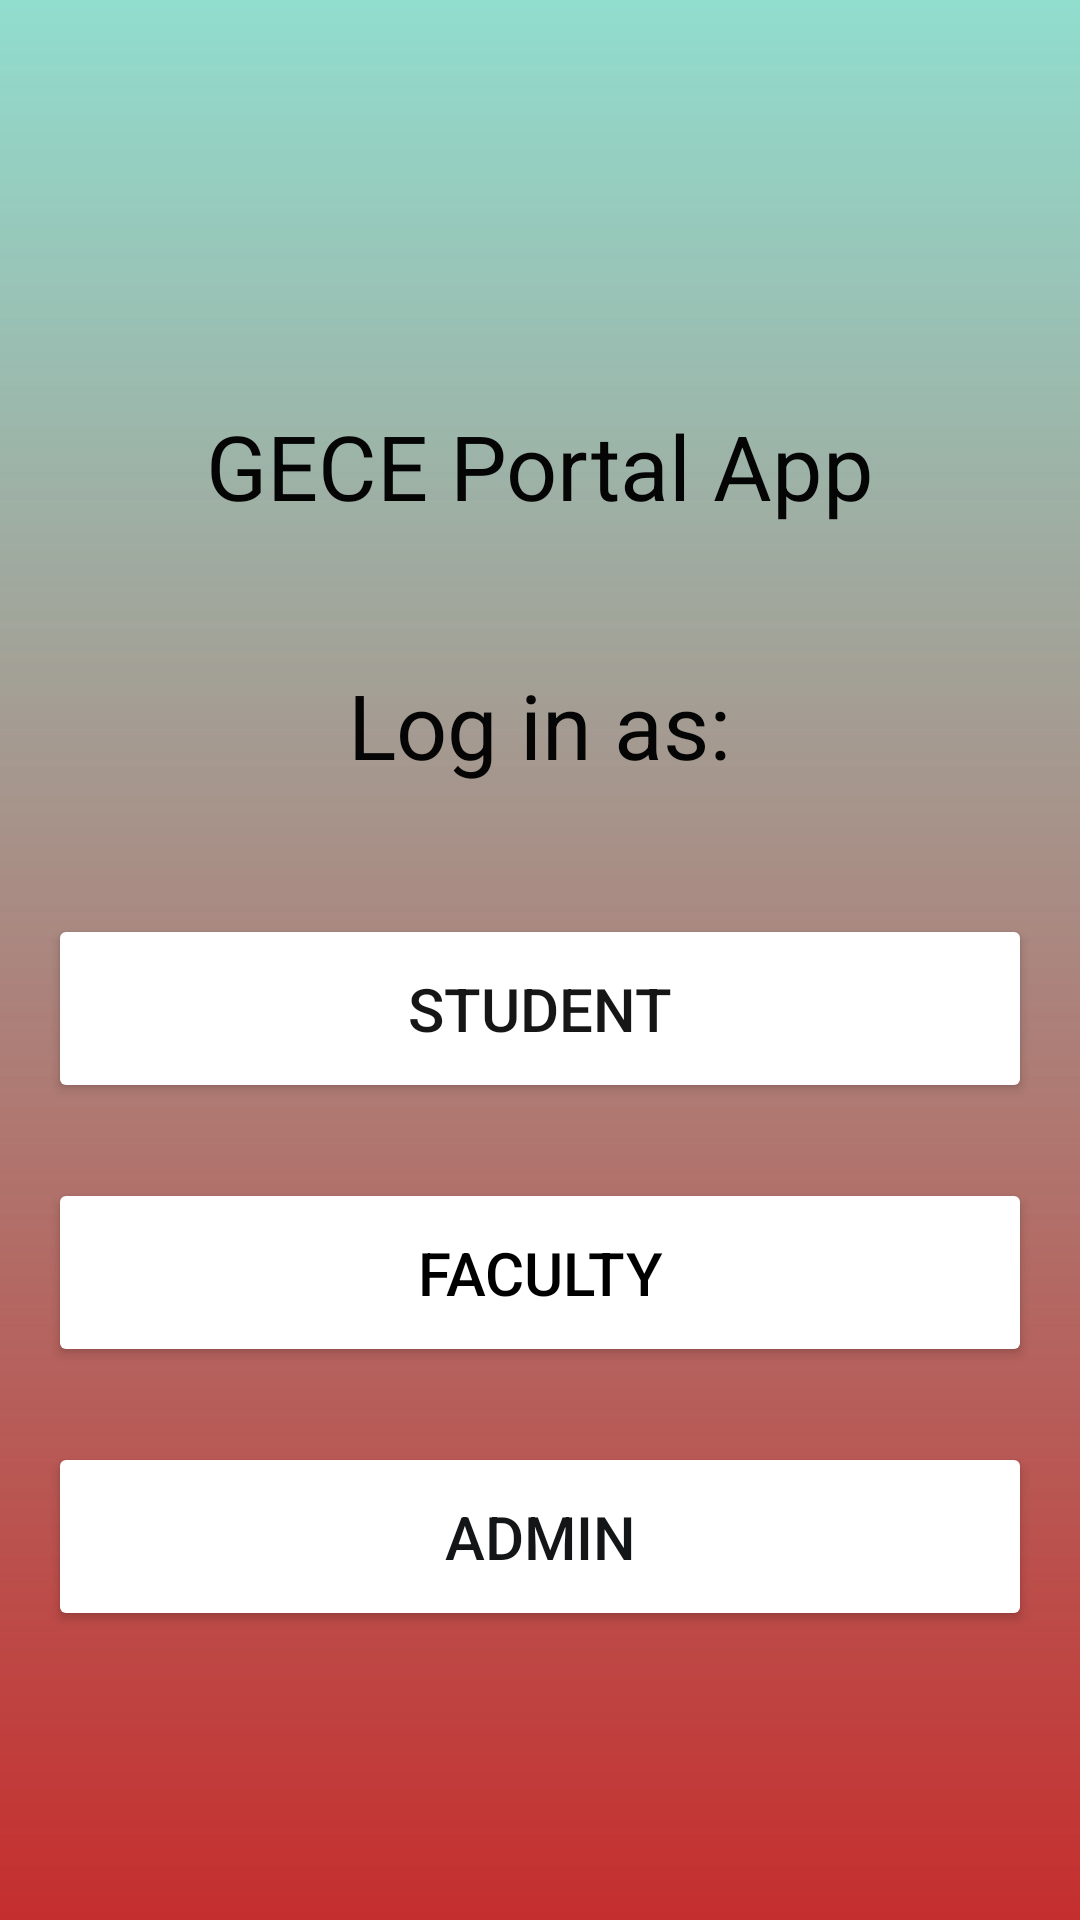

Android layout source for this screen:
<!-- AndroidManifest.xml: application theme Theme.DoubleScreen -->
<!-- res/layout/firstpage.xml -->
<?xml version="1.0" encoding="utf-8"?>
<RelativeLayout xmlns:android="http://schemas.android.com/apk/res/android"
    xmlns:app="http://schemas.android.com/apk/res-auto"
    xmlns:tools="http://schemas.android.com/tools"
    android:id="@+id/main"
    android:layout_width="match_parent"
    android:layout_height="match_parent"
    android:background="@drawable/login_background"
    android:gravity="center"
    android:padding="16dp"
    tools:context=".MainMenu">

    <LinearLayout
        android:layout_width="395dp"
        android:layout_height="519dp"
        android:layout_marginTop="11dp"
        android:gravity="center"
        android:orientation="vertical">

        <TextView
            android:layout_width="wrap_content"
            android:layout_height="wrap_content"
            android:layout_marginTop="10dp"
            android:backgroundTint="#FFFFFF"
            android:padding="18dp"
            android:text="GECE Portal App"
            android:textColor="#050505"
            android:textSize="30sp"
            tools:ignore="HardcodedText" />

        <TextView
            android:layout_width="wrap_content"
            android:layout_height="wrap_content"
            android:layout_marginTop="10dp"
            android:backgroundTint="#FFFFFF"
            android:padding="18dp"
            android:text="Log in as:"
            android:textColor="#050505"
            android:textSize="30sp"
            tools:ignore="HardcodedText" />

        <Button
            android:id="@+id/student_button"
            android:layout_width="match_parent"
            android:layout_height="wrap_content"
            android:layout_marginTop="25dp"
            android:backgroundTint="#FFFFFF"
            android:padding="18dp"
            android:text="Student"
            android:textColor="#161617"
            android:textSize="20sp"
            tools:ignore="HardcodedText" />

        <Button
            android:id="@+id/Faculty_button"
            android:layout_width="match_parent"
            android:layout_height="wrap_content"
            android:layout_marginTop="25dp"
            android:backgroundTint="#FFFFFF"
            android:padding="18dp"
            android:text="Faculty"
            android:textColor="#000000"
            android:textSize="20sp"
            tools:ignore="HardcodedText" />

        <Button
            android:id="@+id/Admin_button"
            android:layout_width="match_parent"
            android:layout_height="wrap_content"
            android:layout_marginTop="25dp"
            android:backgroundTint="#FFFFFF"
            android:padding="18dp"
            android:text="Admin"
            android:textColor="#141517"
            android:textSize="20sp"
            tools:ignore="HardcodedText" />


    </LinearLayout>


</RelativeLayout>
<!-- resources referenced by this layout -->
<resources>
  <!-- drawable login_background (drawable) -->
  <?xml version="1.0" encoding="utf-8"?>
  <shape xmlns:android="http://schemas.android.com/apk/res/android">
  
      <gradient android:type="linear" android:angle="100"
          android:startColor="#8328C6A1" android:endColor="#C52E2E"/>
  </shape>
  <style name="Theme.DoubleScreen" parent="Base.Theme.DoubleScreen" />
  <style name="Base.Theme.DoubleScreen" parent="Theme.Material3.DayNight.NoActionBar">
          
          
      </style>
</resources>
